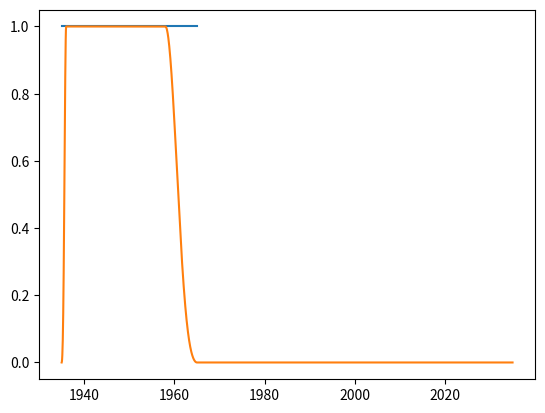

Write Python code to recreate this figure.
import numpy as np
from numpy.fft import rfft, rfftfreq, irfft


def blackman_func(n, M):
    return 0.42 - 0.5 * np.cos(2 * np.pi * n / M) + 0.08 * np.cos(4 * np.pi * n / M)


def toptica_window(t, start=1, end=7):
    window = np.ones(t.shape)
    a = t[t <= (t[0] + start)]
    b = t[t >= (t[-1] - end)]
    a = blackman_func(a - a[0], 2 * (a[-1] - a[0]))
    b = blackman_func(b + b[-1] - b[0] - b[0], 2 * (b[-1] - b[0]))
    window[t <= (t[0] + start)] = a
    window[t >= (t[-1] - end)] = b
    return window


def zero_padding(t, p, do_padding=True):
    dt = round(t[1] - t[0], 2)
    df = 1 / (dt * len(t))
    df_padded = 0.01
    pd = int(1 / (dt * df_padded))
    if pd > len(t) and do_padding:
        padding_length = (pd - len(t))
        padding = np.array([0.0] * padding_length)
        dt = t[1] - t[0]
        # Extend the time axis
        t = np.linspace(t[0], t[-1] + padding_length * dt, len(t) + padding_length)
        p = np.append(p, padding)
    return t, p


def get_fft(t, p, padding=True, window_start=1, window_end=7):
    t = np.array(t)
    p = np.array(p) * toptica_window(t, window_start, window_end)
    t, p = zero_padding(t, p, padding)

    sample_rate = len(t) / (t[-1] - t[0]) * 1e12
    n = len(p)
    fft = rfft(p)
    a = np.abs(fft)
    angle = np.angle(fft)
    arg = np.unwrap(angle)
    f = rfftfreq(n, 1 / sample_rate) / 1e12
    return f, a, arg


def get_ifft(frequencies, amplitudes, phases, t0=0):
    fft = amplitudes * np.exp(1j * phases)
    signal = irfft(fft)
    delta_f = frequencies[1] - frequencies[0]
    sample_rate = 2 * (len(frequencies) - 1) * delta_f
    N = len(signal)  # Number of samples
    T = 1.0 / sample_rate  # Sample spacing (inverse of the sampling rate)
    time = np.linspace(0.0, N * T, N, endpoint=False)
    return time + t0, signal


if __name__ == '__main__':
    import matplotlib.pyplot as plt

    t = np.arange(1935, 1965.05, 0.05, )
    p = np.ones(t.shape)
    print(f"{t=}")
    print(f"{p=}")

    plt.plot(t, p)
    t_padded, p_padded = zero_padding(t, p)
    p_windowed = p * toptica_window(t)
    t_windowed, p_windowed = zero_padding(t, p_windowed)
    plt.plot(t_windowed, p_windowed)
    plt.show()
